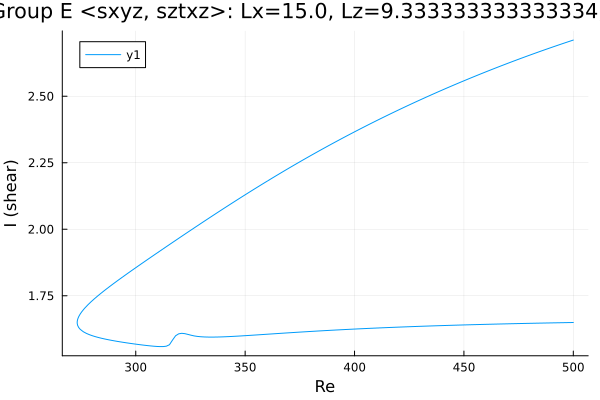

The file beside this chart, header and first rows:
Re, shear
500.0, 2.711
499.9, 2.711
498.5, 2.707
497.1, 2.703
495.7, 2.699
494.2, 2.695
492.8, 2.691
491.4, 2.687
490, 2.683
488.6, 2.679
487.2, 2.675
485.8, 2.671
484.3, 2.667
482.9, 2.663
481.5, 2.659
480.1, 2.654
478.7, 2.65
477.3, 2.646
475.9, 2.642
474.4, 2.637
473, 2.633
471.6, 2.629
470.2, 2.624
468.8, 2.62
467.4, 2.615
466, 2.611
464.5, 2.606
463.1, 2.602
461.7, 2.597
460.3, 2.592
458.9, 2.588
457.5, 2.583
456.1, 2.578
454.6, 2.574
453.2, 2.569
451.8, 2.564
450.4, 2.559
449, 2.554
447.6, 2.55
446.2, 2.545
444.7, 2.54
443.3, 2.535
441.9, 2.53
440.5, 2.525
439.1, 2.52
437.7, 2.514
436.3, 2.509
434.8, 2.504
433.4, 2.499
432, 2.494
430.6, 2.488
429.2, 2.483
427.8, 2.478
426.4, 2.472
424.9, 2.467
423.5, 2.462
422.1, 2.456
420.7, 2.451
419.3, 2.445
417.9, 2.44
... 335 more rows
